Dataset: calibration (GitHub, wakin721/insect_identifier_android). Classes: Acrida cinerea, Acrididae, Apidae, Asilidae, Carabidae, Coenagrionidae, Colias erate, Colias heos, Colias poliographus, Curculionidae, Elateridae, Eumolpidae, Libellulidae, Lycaenidae, Megachile, Myrmeleontidae, Noctuidae, Pentatomidae, Phragmatobia, Pieris rapae, Polygonia c-album, Pontia daplidice, Sarcophagidae, Scarabaeoidea, Syrphidae, Tachinidae, Tenebrionidae, Vespidae.

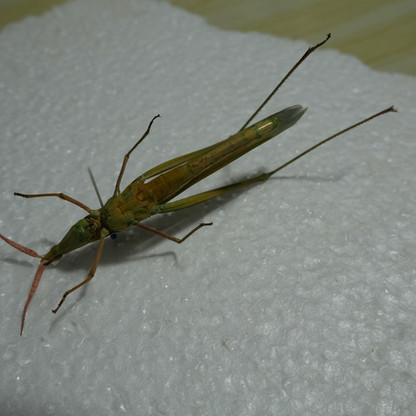
Label: Acrida cinerea

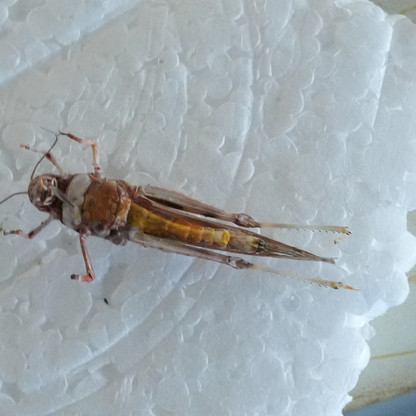
Label: Acrididae

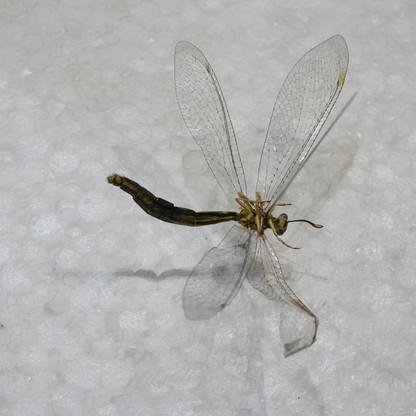
Label: Myrmeleontidae

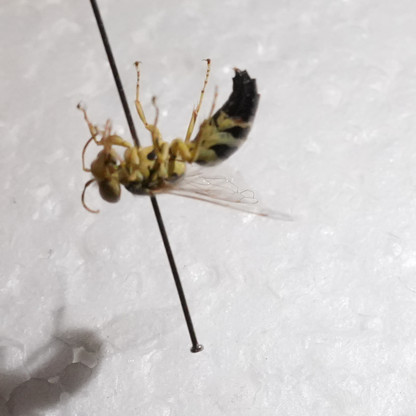
Label: Vespidae

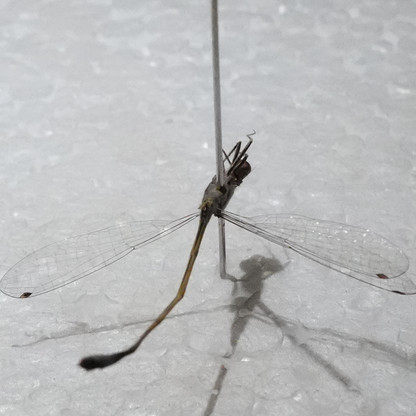
Label: Coenagrionidae

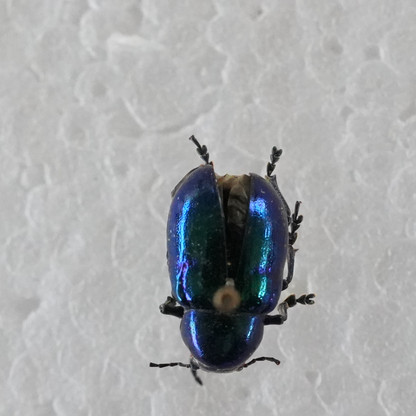
Label: Eumolpidae
